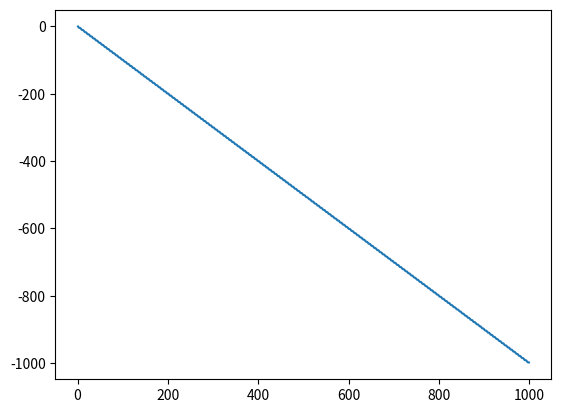

Python code for this plot:
import math as m
import matplotlib.pyplot as plt
def my_derivat_fun(x):
    return -1 - m.sin(x)
def my_func(x):
    return m.cos(x) - x

def xn (x):
    return x - (my_func(x))/(my_derivat_fun(x))
print('1')
xinit = 1

for i in range(100):
    xinit = xn(xinit)
    print(xinit)
y = []
for x in range(1,1000):
    y.append(my_func(x))
plt.plot(list(range(1,1000)), y)
plt.show()


